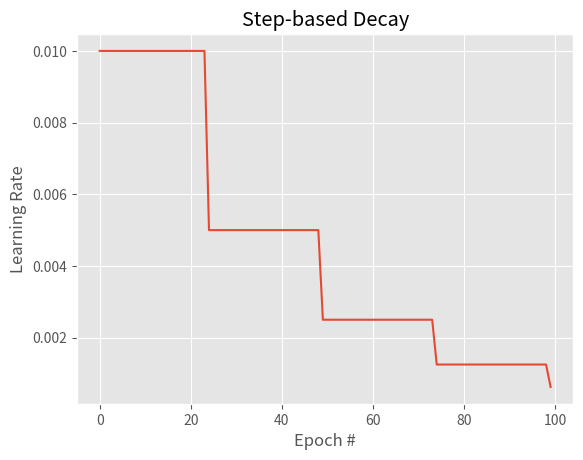
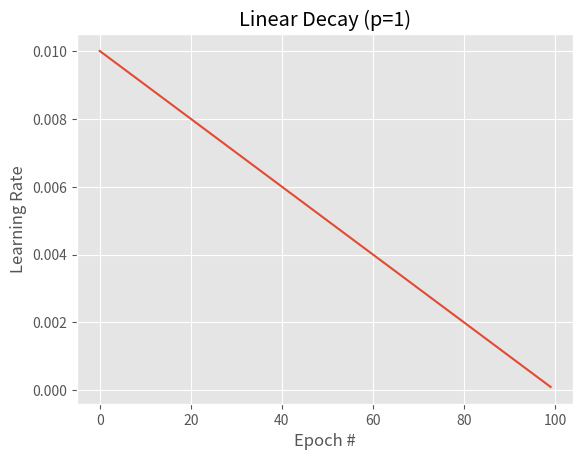
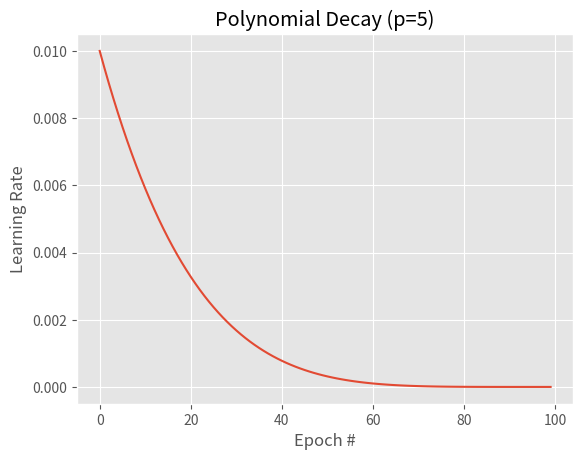

Here is the Python script that generated these plots, in order:
# importing the necessary packages
import matplotlib.pyplot as plt
import numpy as np

class LearningRateDecay:
	def plot(self, epochs, title="Learning Rate Schedule"):
		# computing the set of learning rates for each corresponding
		# epoch
		lrs = [self(i) for i in epochs]

		# the learning rate schedule
		plt.style.use("ggplot")
		plt.figure()
		plt.plot(epochs, lrs)
		plt.title(title)
		plt.xlabel("Epoch #")
		plt.ylabel("Learning Rate")

class StepDecay(LearningRateDecay):
	def __init__(self, initAlpha=0.01, factor=0.25, dropEvery=10):
		# storing the base initial learning rate, drop factor, and epochs to drop every
		self.initAlpha = initAlpha
		self.factor = factor
		self.dropEvery = dropEvery

	def __call__(self, epoch):
		# computing the learning rate for the current epoch
		exp = np.floor((1 + epoch) / self.dropEvery)
		alpha = self.initAlpha * (self.factor ** exp)

		# returning the learning rate
		return float(alpha)

class PolynomialDecay(LearningRateDecay):
	def __init__(self, maxEpochs=100, initAlpha=0.01, power=1.0):
		# storing the maximum number of epochs, base learning rate, and power of the polynomial
		self.maxEpochs = maxEpochs
		self.initAlpha = initAlpha
		self.power = power

	def __call__(self, epoch):
		# computing the new learning rate based on polynomial decay
		decay = (1 - (epoch / float(self.maxEpochs))) ** self.power
		alpha = self.initAlpha * decay

		# returning the new learning rate
		return float(alpha)

if __name__ == "__main__":
	# plotting a step-based decay which drops by a factor of 0.5 every
	# 25 epochs
	sd = StepDecay(initAlpha=0.01, factor=0.5, dropEvery=25)
	sd.plot(range(0, 100), title="Step-based Decay")
	plt.show()

	# plotting a linear decay by using a power of 1
	pd = PolynomialDecay(power=1)
	pd.plot(range(0, 100), title="Linear Decay (p=1)")
	plt.show()

	# showing a polynomial decay with a steeper drop by increasing the power value
	pd = PolynomialDecay(power=5)
	pd.plot(range(0, 100), title="Polynomial Decay (p=5)")
	plt.show()